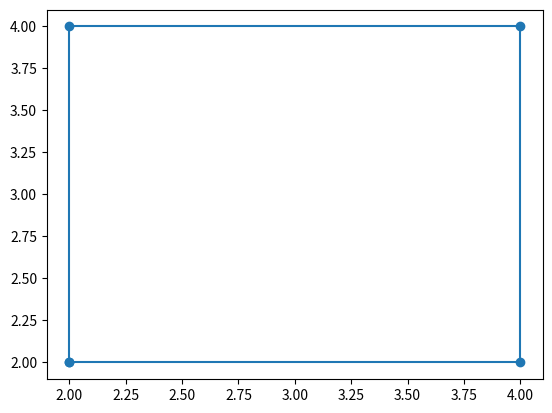

Source code (Python):
import matplotlib.pyplot as plt
x = [2,2,4,4,2]
y = [2,4,4,2,2]
plt.plot(x,y,marker='o')
plt.show()
